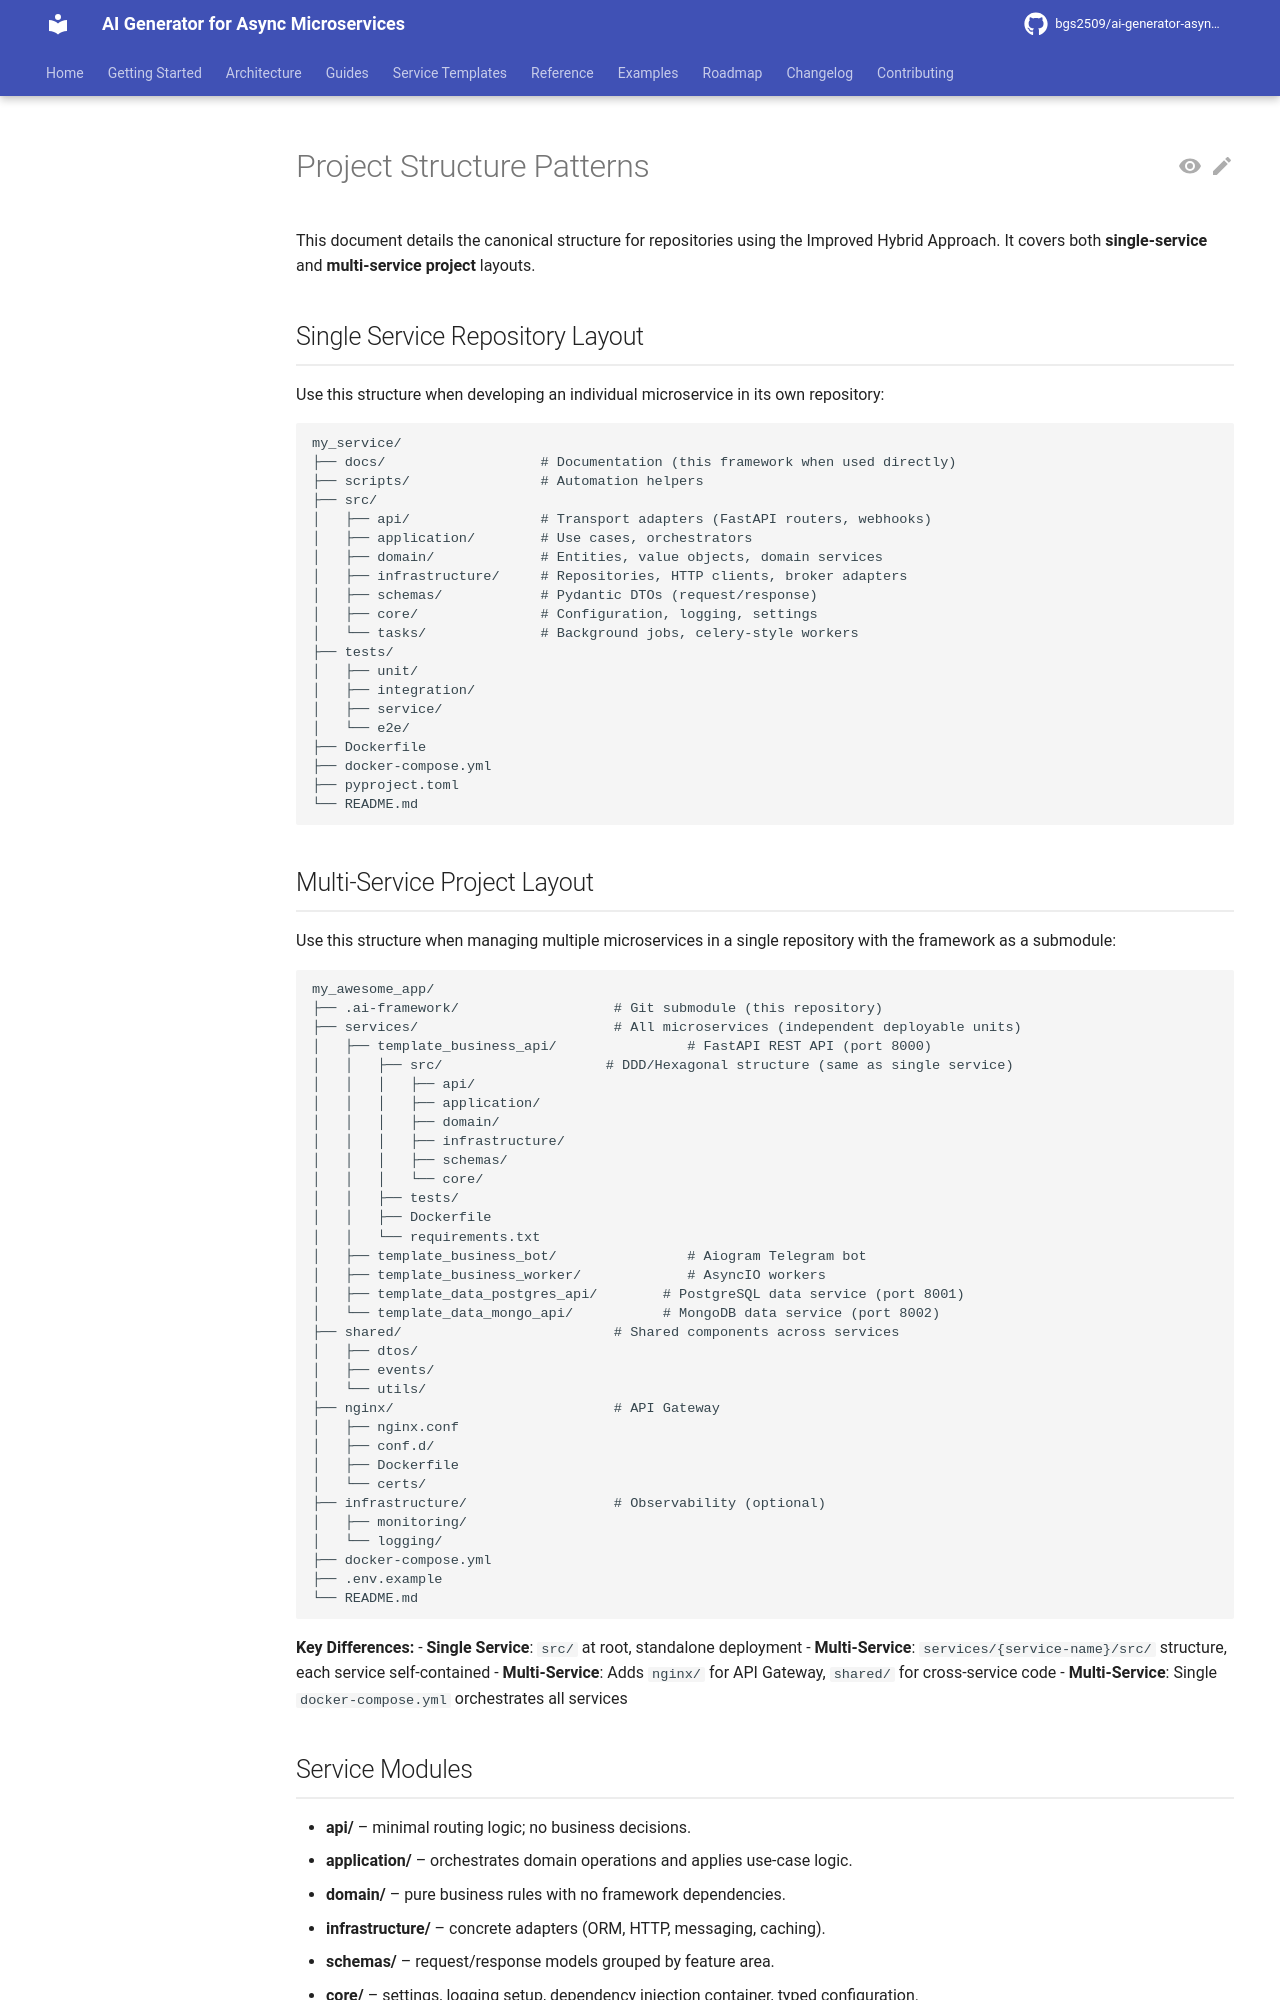

repository: bgs2509/ai-generator-asyncmicroservices · page: atomic/architecture/project-structure-patterns/index.html · generator: mkdocs

# Project Structure Patterns

This document details the canonical structure for repositories using the Improved Hybrid Approach. It covers both **single-service** and **multi-service project** layouts.

## Single Service Repository Layout

Use this structure when developing an individual microservice in its own repository:

```
my_service/
├── docs/                   # Documentation (this framework when used directly)
├── scripts/                # Automation helpers
├── src/
│   ├── api/                # Transport adapters (FastAPI routers, webhooks)
│   ├── application/        # Use cases, orchestrators
│   ├── domain/             # Entities, value objects, domain services
│   ├── infrastructure/     # Repositories, HTTP clients, broker adapters
│   ├── schemas/            # Pydantic DTOs (request/response)
│   ├── core/               # Configuration, logging, settings
│   └── tasks/              # Background jobs, celery-style workers
├── tests/
│   ├── unit/
│   ├── integration/
│   ├── service/
│   └── e2e/
├── Dockerfile
├── docker-compose.yml
├── pyproject.toml
└── README.md
```

## Multi-Service Project Layout

Use this structure when managing multiple microservices in a single repository with the framework as a submodule:

```
my_awesome_app/
├── .ai-framework/                   # Git submodule (this repository)
├── services/                        # All microservices (independent deployable units)
│   ├── template_business_api/                # FastAPI REST API (port 8000)
│   │   ├── src/                    # DDD/Hexagonal structure (same as single service)
│   │   │   ├── api/
│   │   │   ├── application/
│   │   │   ├── domain/
│   │   │   ├── infrastructure/
│   │   │   ├── schemas/
│   │   │   └── core/
│   │   ├── tests/
│   │   ├── Dockerfile
│   │   └── requirements.txt
│   ├── template_business_bot/                # Aiogram Telegram bot
│   ├── template_business_worker/             # AsyncIO workers
│   ├── template_data_postgres_api/        # PostgreSQL data service (port 8001)
│   └── template_data_mongo_api/           # MongoDB data service (port 8002)
├── shared/                          # Shared components across services
│   ├── dtos/
│   ├── events/
│   └── utils/
├── nginx/                           # API Gateway
│   ├── nginx.conf
│   ├── conf.d/
│   ├── Dockerfile
│   └── certs/
├── infrastructure/                  # Observability (optional)
│   ├── monitoring/
│   └── logging/
├── docker-compose.yml
├── .env.example
└── README.md
```

**Key Differences:**
- **Single Service**: `src/` at root, standalone deployment
- **Multi-Service**: `services/{service-name}/src/` structure, each service self-contained
- **Multi-Service**: Adds `nginx/` for API Gateway, `shared/` for cross-service code
- **Multi-Service**: Single `docker-compose.yml` orchestrates all services
